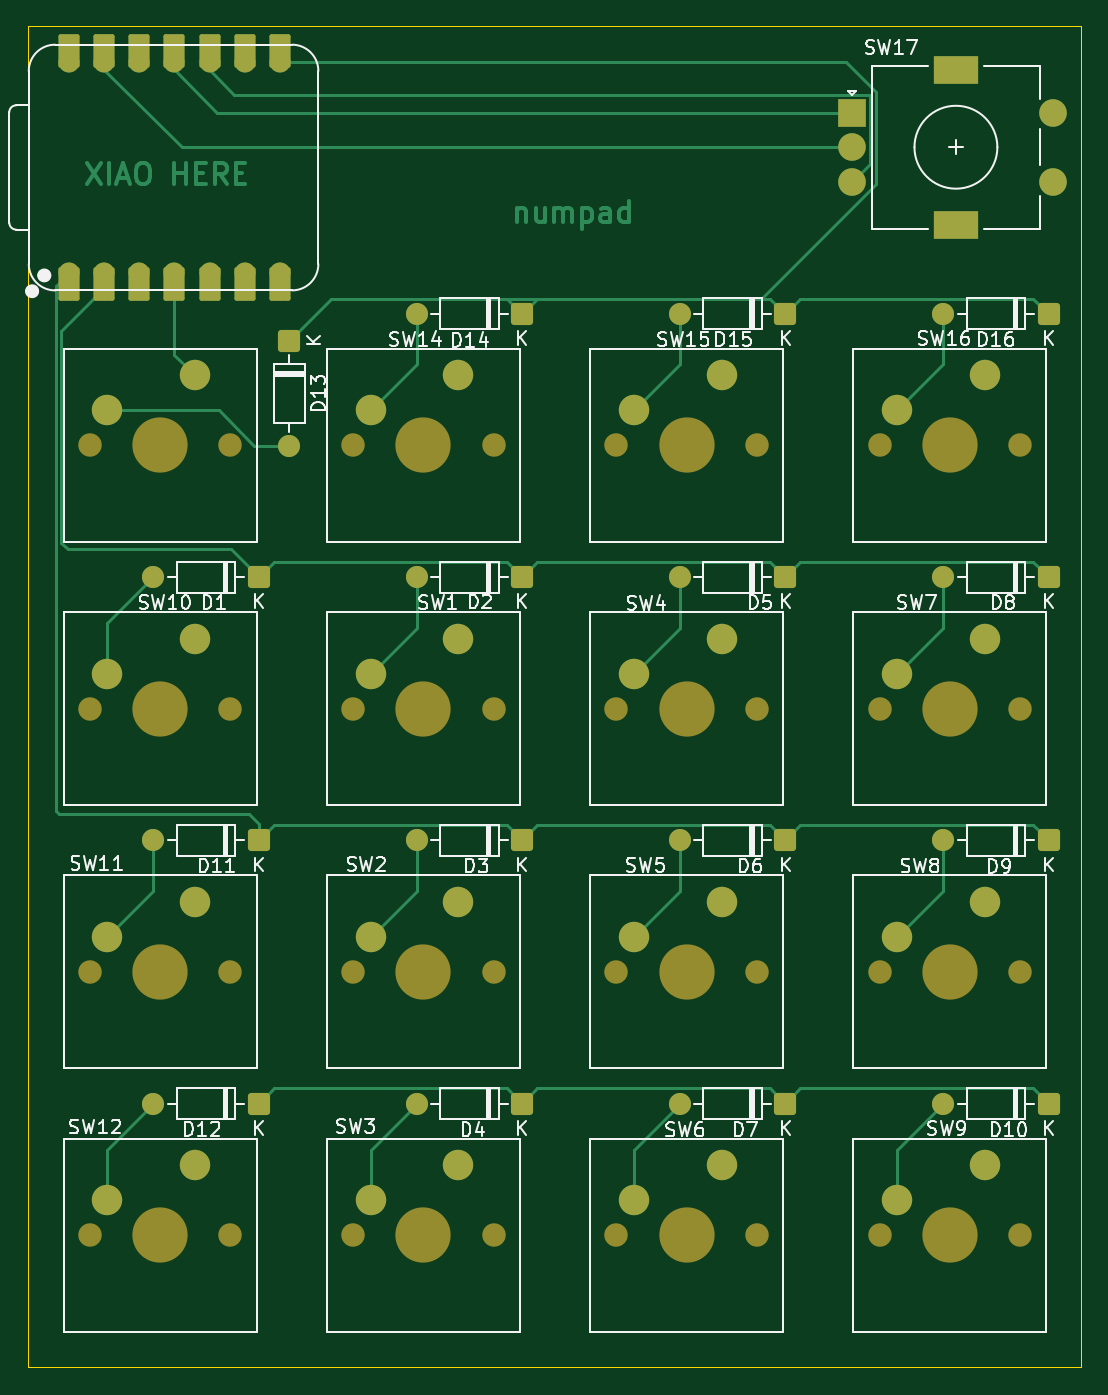
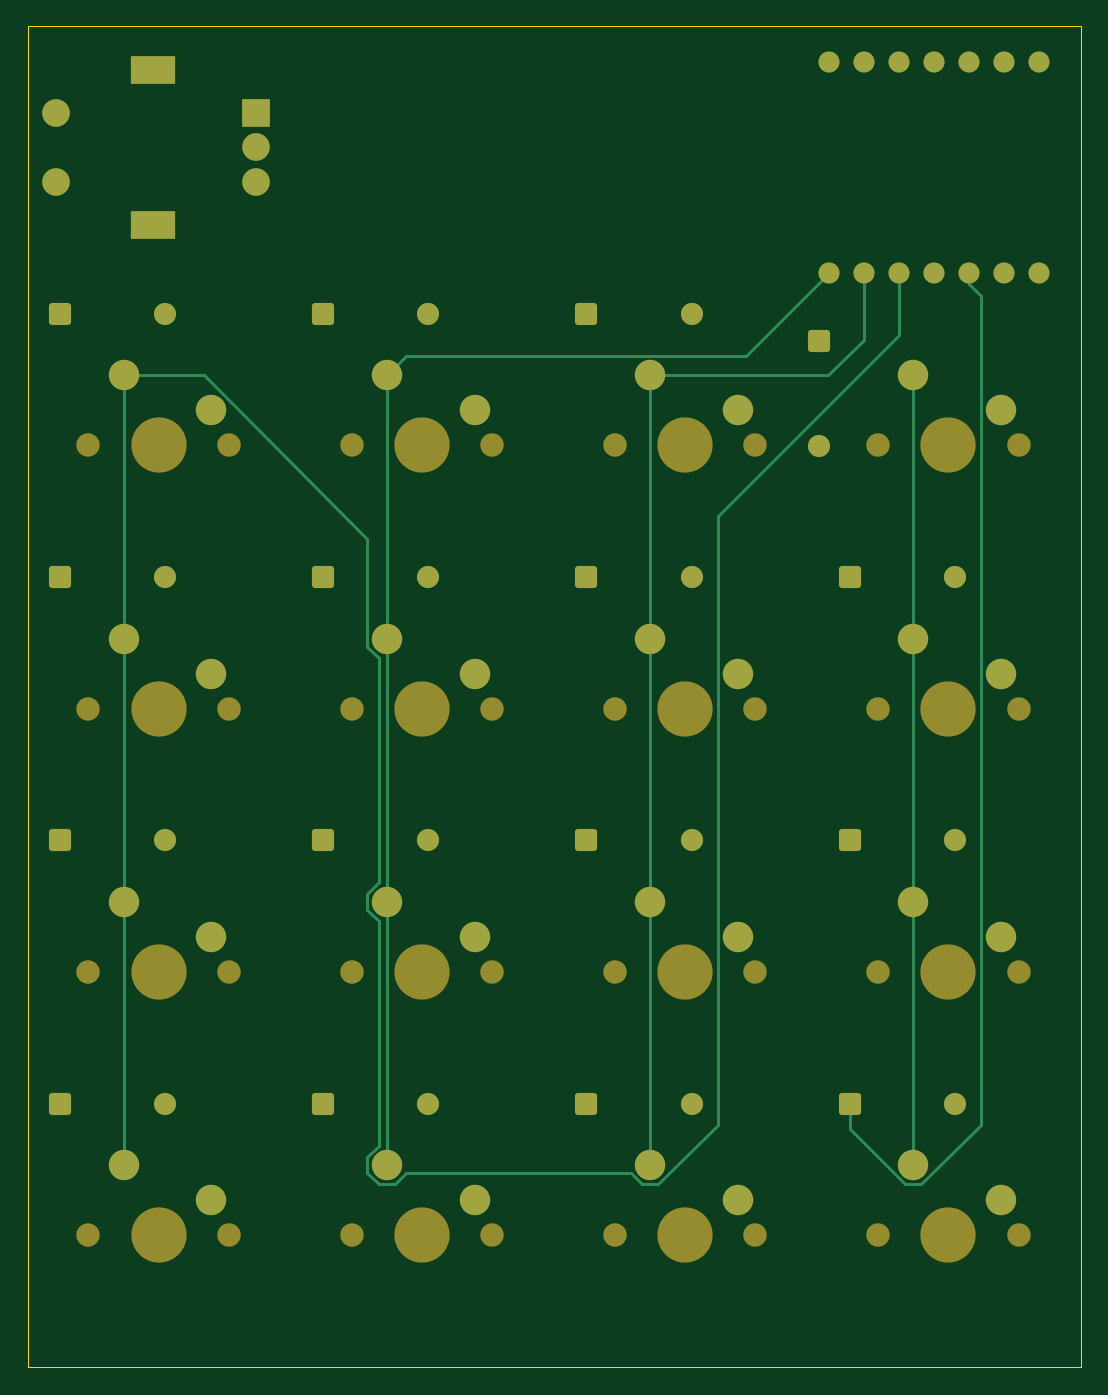
Circuit board: 9 layer files. Board 76.2 x 97.0 mm.
- bottom_copper: numpad-B_Cu.gbr (10216 bytes)
- bottom_mask: numpad-B_Mask.gbr (5817 bytes)
- paste: numpad-B_Paste.gbr (449 bytes)
- bottom_silk: numpad-B_Silkscreen.gbr (450 bytes)
- outline: numpad-Edge_Cuts.gbr (603 bytes)
- top_copper: numpad-F_Cu.gbr (19265 bytes)
- top_mask: numpad-F_Mask.gbr (6493 bytes)
- paste: numpad-F_Paste.gbr (449 bytes)
- top_silk: numpad-F_Silkscreen.gbr (66763 bytes)

=== bottom_copper: numpad-B_Cu.gbr (10216 bytes, source omitted) ===
=== bottom_mask: numpad-B_Mask.gbr ===
%TF.GenerationSoftware,KiCad,Pcbnew,9.0.6*%
%TF.CreationDate,2025-12-17T16:24:02+01:00*%
%TF.ProjectId,numpad,6e756d70-6164-42e6-9b69-6361645f7063,rev?*%
%TF.SameCoordinates,Original*%
%TF.FileFunction,Soldermask,Bot*%
%TF.FilePolarity,Negative*%
%FSLAX46Y46*%
G04 Gerber Fmt 4.6, Leading zero omitted, Abs format (unit mm)*
G04 Created by KiCad (PCBNEW 9.0.6) date 2025-12-17 16:24:02*
%MOMM*%
%LPD*%
G01*
G04 APERTURE LIST*
G04 Aperture macros list*
%AMRoundRect*
0 Rectangle with rounded corners*
0 $1 Rounding radius*
0 $2 $3 $4 $5 $6 $7 $8 $9 X,Y pos of 4 corners*
0 Add a 4 corners polygon primitive as box body*
4,1,4,$2,$3,$4,$5,$6,$7,$8,$9,$2,$3,0*
0 Add four circle primitives for the rounded corners*
1,1,$1+$1,$2,$3*
1,1,$1+$1,$4,$5*
1,1,$1+$1,$6,$7*
1,1,$1+$1,$8,$9*
0 Add four rect primitives between the rounded corners*
20,1,$1+$1,$2,$3,$4,$5,0*
20,1,$1+$1,$4,$5,$6,$7,0*
20,1,$1+$1,$6,$7,$8,$9,0*
20,1,$1+$1,$8,$9,$2,$3,0*%
G04 Aperture macros list end*
%ADD10RoundRect,0.250000X0.550000X0.550000X-0.550000X0.550000X-0.550000X-0.550000X0.550000X-0.550000X0*%
%ADD11C,1.600000*%
%ADD12C,1.700000*%
%ADD13C,4.000000*%
%ADD14C,2.200000*%
%ADD15RoundRect,0.250000X-0.550000X0.550000X-0.550000X-0.550000X0.550000X-0.550000X0.550000X0.550000X0*%
%ADD16C,1.524000*%
%ADD17R,2.000000X2.000000*%
%ADD18C,2.000000*%
%ADD19R,3.200000X2.000000*%
G04 APERTURE END LIST*
D10*
%TO.C,D1*%
X87788750Y-88106250D03*
D11*
X80168750Y-88106250D03*
%TD*%
D10*
%TO.C,D9*%
X144938750Y-107156250D03*
D11*
X137318750Y-107156250D03*
%TD*%
D12*
%TO.C,SW6*%
X113665000Y-135731250D03*
D13*
X118745000Y-135731250D03*
D12*
X123825000Y-135731250D03*
D14*
X121285000Y-130651250D03*
X114935000Y-133191250D03*
%TD*%
D10*
%TO.C,D11*%
X87788750Y-107156250D03*
D11*
X80168750Y-107156250D03*
%TD*%
D10*
%TO.C,D6*%
X125888750Y-107156250D03*
D11*
X118268750Y-107156250D03*
%TD*%
D10*
%TO.C,D15*%
X125888750Y-69056250D03*
D11*
X118268750Y-69056250D03*
%TD*%
D10*
%TO.C,D4*%
X106838750Y-126206250D03*
D11*
X99218750Y-126206250D03*
%TD*%
D12*
%TO.C,SW16*%
X132715000Y-78581250D03*
D13*
X137795000Y-78581250D03*
D12*
X142875000Y-78581250D03*
D14*
X140335000Y-73501250D03*
X133985000Y-76041250D03*
%TD*%
D10*
%TO.C,D10*%
X144938750Y-126206250D03*
D11*
X137318750Y-126206250D03*
%TD*%
D12*
%TO.C,SW4*%
X113665000Y-97631250D03*
D13*
X118745000Y-97631250D03*
D12*
X123825000Y-97631250D03*
D14*
X121285000Y-92551250D03*
X114935000Y-95091250D03*
%TD*%
D12*
%TO.C,SW1*%
X94615000Y-97631250D03*
D13*
X99695000Y-97631250D03*
D12*
X104775000Y-97631250D03*
D14*
X102235000Y-92551250D03*
X95885000Y-95091250D03*
%TD*%
D10*
%TO.C,D16*%
X144938750Y-69056250D03*
D11*
X137318750Y-69056250D03*
%TD*%
D15*
%TO.C,D13*%
X90000000Y-71000000D03*
D11*
X90000000Y-78620000D03*
%TD*%
D10*
%TO.C,D12*%
X87788750Y-126206250D03*
D11*
X80168750Y-126206250D03*
%TD*%
D10*
%TO.C,D5*%
X125888750Y-88106250D03*
D11*
X118268750Y-88106250D03*
%TD*%
D12*
%TO.C,SW5*%
X113665000Y-116681250D03*
D13*
X118745000Y-116681250D03*
D12*
X123825000Y-116681250D03*
D14*
X121285000Y-111601250D03*
X114935000Y-114141250D03*
%TD*%
D12*
%TO.C,SW11*%
X75565000Y-116681250D03*
D13*
X80645000Y-116681250D03*
D12*
X85725000Y-116681250D03*
D14*
X83185000Y-111601250D03*
X76835000Y-114141250D03*
%TD*%
D16*
%TO.C,U1*%
X74066400Y-66090800D03*
X76606400Y-66090800D03*
X79146400Y-66090800D03*
X81686400Y-66090800D03*
X84226400Y-66090800D03*
X86766400Y-66090800D03*
X89306400Y-66090800D03*
X89306400Y-50850800D03*
X86766400Y-50850800D03*
X84226400Y-50850800D03*
X81686400Y-50850800D03*
X79146400Y-50850800D03*
X76606400Y-50850800D03*
X74066400Y-50850800D03*
%TD*%
D12*
%TO.C,SW13*%
X75565000Y-78581250D03*
D13*
X80645000Y-78581250D03*
D12*
X85725000Y-78581250D03*
D14*
X83185000Y-73501250D03*
X76835000Y-76041250D03*
%TD*%
D10*
%TO.C,D8*%
X144938750Y-88106250D03*
D11*
X137318750Y-88106250D03*
%TD*%
D10*
%TO.C,D7*%
X125888750Y-126206250D03*
D11*
X118268750Y-126206250D03*
%TD*%
D12*
%TO.C,SW12*%
X75565000Y-135731250D03*
D13*
X80645000Y-135731250D03*
D12*
X85725000Y-135731250D03*
D14*
X83185000Y-130651250D03*
X76835000Y-133191250D03*
%TD*%
D12*
%TO.C,SW9*%
X132715000Y-135731250D03*
D13*
X137795000Y-135731250D03*
D12*
X142875000Y-135731250D03*
D14*
X140335000Y-130651250D03*
X133985000Y-133191250D03*
%TD*%
D12*
%TO.C,SW8*%
X132715000Y-116681250D03*
D13*
X137795000Y-116681250D03*
D12*
X142875000Y-116681250D03*
D14*
X140335000Y-111601250D03*
X133985000Y-114141250D03*
%TD*%
D10*
%TO.C,D2*%
X106838750Y-88106250D03*
D11*
X99218750Y-88106250D03*
%TD*%
D12*
%TO.C,SW3*%
X94615000Y-135731250D03*
D13*
X99695000Y-135731250D03*
D12*
X104775000Y-135731250D03*
D14*
X102235000Y-130651250D03*
X95885000Y-133191250D03*
%TD*%
D12*
%TO.C,SW7*%
X132715000Y-97631250D03*
D13*
X137795000Y-97631250D03*
D12*
X142875000Y-97631250D03*
D14*
X140335000Y-92551250D03*
X133985000Y-95091250D03*
%TD*%
D12*
%TO.C,SW2*%
X94615000Y-116681250D03*
D13*
X99695000Y-116681250D03*
D12*
X104775000Y-116681250D03*
D14*
X102235000Y-111601250D03*
X95885000Y-114141250D03*
%TD*%
D17*
%TO.C,SW17*%
X130737200Y-54500000D03*
D18*
X130737200Y-59500000D03*
X130737200Y-57000000D03*
D19*
X138237200Y-51400000D03*
X138237200Y-62600000D03*
D18*
X145237200Y-59500000D03*
X145237200Y-54500000D03*
%TD*%
D12*
%TO.C,SW14*%
X94615000Y-78581250D03*
D13*
X99695000Y-78581250D03*
D12*
X104775000Y-78581250D03*
D14*
X102235000Y-73501250D03*
X95885000Y-76041250D03*
%TD*%
D12*
%TO.C,SW15*%
X113665000Y-78581250D03*
D13*
X118745000Y-78581250D03*
D12*
X123825000Y-78581250D03*
D14*
X121285000Y-73501250D03*
X114935000Y-76041250D03*
%TD*%
D12*
%TO.C,SW10*%
X75565000Y-97631250D03*
D13*
X80645000Y-97631250D03*
D12*
X85725000Y-97631250D03*
D14*
X83185000Y-92551250D03*
X76835000Y-95091250D03*
%TD*%
D10*
%TO.C,D3*%
X106838750Y-107156250D03*
D11*
X99218750Y-107156250D03*
%TD*%
D10*
%TO.C,D14*%
X106838750Y-69056250D03*
D11*
X99218750Y-69056250D03*
%TD*%
M02*

=== paste: numpad-B_Paste.gbr ===
%TF.GenerationSoftware,KiCad,Pcbnew,9.0.6*%
%TF.CreationDate,2025-12-17T16:24:02+01:00*%
%TF.ProjectId,numpad,6e756d70-6164-42e6-9b69-6361645f7063,rev?*%
%TF.SameCoordinates,Original*%
%TF.FileFunction,Paste,Bot*%
%TF.FilePolarity,Positive*%
%FSLAX46Y46*%
G04 Gerber Fmt 4.6, Leading zero omitted, Abs format (unit mm)*
G04 Created by KiCad (PCBNEW 9.0.6) date 2025-12-17 16:24:02*
%MOMM*%
%LPD*%
G01*
G04 APERTURE LIST*
G04 APERTURE END LIST*
M02*

=== bottom_silk: numpad-B_Silkscreen.gbr ===
%TF.GenerationSoftware,KiCad,Pcbnew,9.0.6*%
%TF.CreationDate,2025-12-17T16:24:02+01:00*%
%TF.ProjectId,numpad,6e756d70-6164-42e6-9b69-6361645f7063,rev?*%
%TF.SameCoordinates,Original*%
%TF.FileFunction,Legend,Bot*%
%TF.FilePolarity,Positive*%
%FSLAX46Y46*%
G04 Gerber Fmt 4.6, Leading zero omitted, Abs format (unit mm)*
G04 Created by KiCad (PCBNEW 9.0.6) date 2025-12-17 16:24:02*
%MOMM*%
%LPD*%
G01*
G04 APERTURE LIST*
G04 APERTURE END LIST*
M02*

=== outline: numpad-Edge_Cuts.gbr ===
%TF.GenerationSoftware,KiCad,Pcbnew,9.0.6*%
%TF.CreationDate,2025-12-17T16:24:02+01:00*%
%TF.ProjectId,numpad,6e756d70-6164-42e6-9b69-6361645f7063,rev?*%
%TF.SameCoordinates,Original*%
%TF.FileFunction,Profile,NP*%
%FSLAX46Y46*%
G04 Gerber Fmt 4.6, Leading zero omitted, Abs format (unit mm)*
G04 Created by KiCad (PCBNEW 9.0.6) date 2025-12-17 16:24:02*
%MOMM*%
%LPD*%
G01*
G04 APERTURE LIST*
%TA.AperFunction,Profile*%
%ADD10C,0.050000*%
%TD*%
G04 APERTURE END LIST*
D10*
X71069200Y-48260000D02*
X147269200Y-48260000D01*
X147269200Y-145288000D01*
X71069200Y-145288000D01*
X71069200Y-48260000D01*
M02*

=== top_copper: numpad-F_Cu.gbr (19265 bytes, source omitted) ===
=== top_mask: numpad-F_Mask.gbr (6493 bytes, source omitted) ===
=== paste: numpad-F_Paste.gbr ===
%TF.GenerationSoftware,KiCad,Pcbnew,9.0.6*%
%TF.CreationDate,2025-12-17T16:24:02+01:00*%
%TF.ProjectId,numpad,6e756d70-6164-42e6-9b69-6361645f7063,rev?*%
%TF.SameCoordinates,Original*%
%TF.FileFunction,Paste,Top*%
%TF.FilePolarity,Positive*%
%FSLAX46Y46*%
G04 Gerber Fmt 4.6, Leading zero omitted, Abs format (unit mm)*
G04 Created by KiCad (PCBNEW 9.0.6) date 2025-12-17 16:24:02*
%MOMM*%
%LPD*%
G01*
G04 APERTURE LIST*
G04 APERTURE END LIST*
M02*

=== top_silk: numpad-F_Silkscreen.gbr (66763 bytes, source omitted) ===
